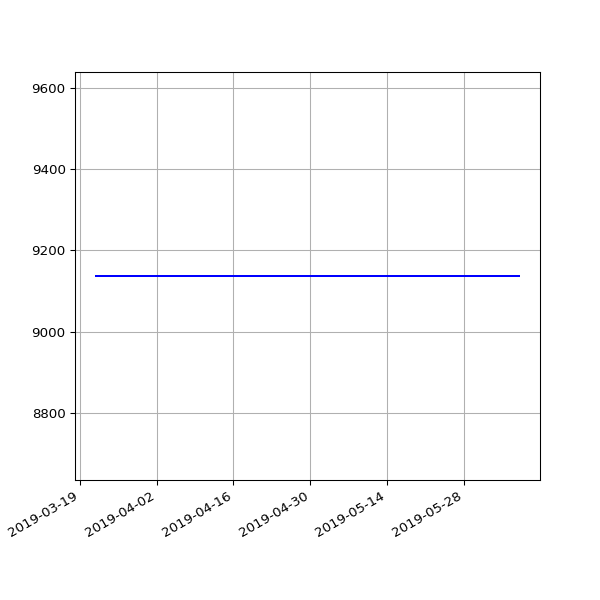

The data file committed next to this chart (first rows):
date, value
2019-03-22 06:58:13 +0000, 9137
2019-03-25 06:50:58 +0000, 9137
2019-03-28 07:47:59 +0000, 9137
2019-04-01 07:40:45 +0100, 9137
2019-04-04 06:42:25 +0100, 9137
2019-04-07 06:51:48 +0100, 9137
2019-04-10 06:56:15 +0100, 9137
2019-04-16 11:24:05 +0100, 9137
2019-04-19 07:16:50 +0100, 9137
2019-04-22 07:00:26 +0100, 9137
2019-04-25 02:35:56 +0100, 9137
2019-05-01 07:20:31 +0100, 9137
2019-05-04 07:15:27 +0100, 9137
2019-05-07 07:29:37 +0100, 9137
2019-05-10 07:10:29 +0100, 9137
2019-05-13 07:01:24 +0100, 9137
2019-05-16 07:14:22 +0100, 9137
2019-05-19 06:46:07 +0100, 9137
2019-05-22 07:06:31 +0100, 9137
2019-05-25 07:04:15 +0100, 9137
2019-06-01 06:56:39 +0100, 9137
2019-06-04 06:58:16 +0100, 9137
2019-06-07 07:01:51 +0100, 9137
